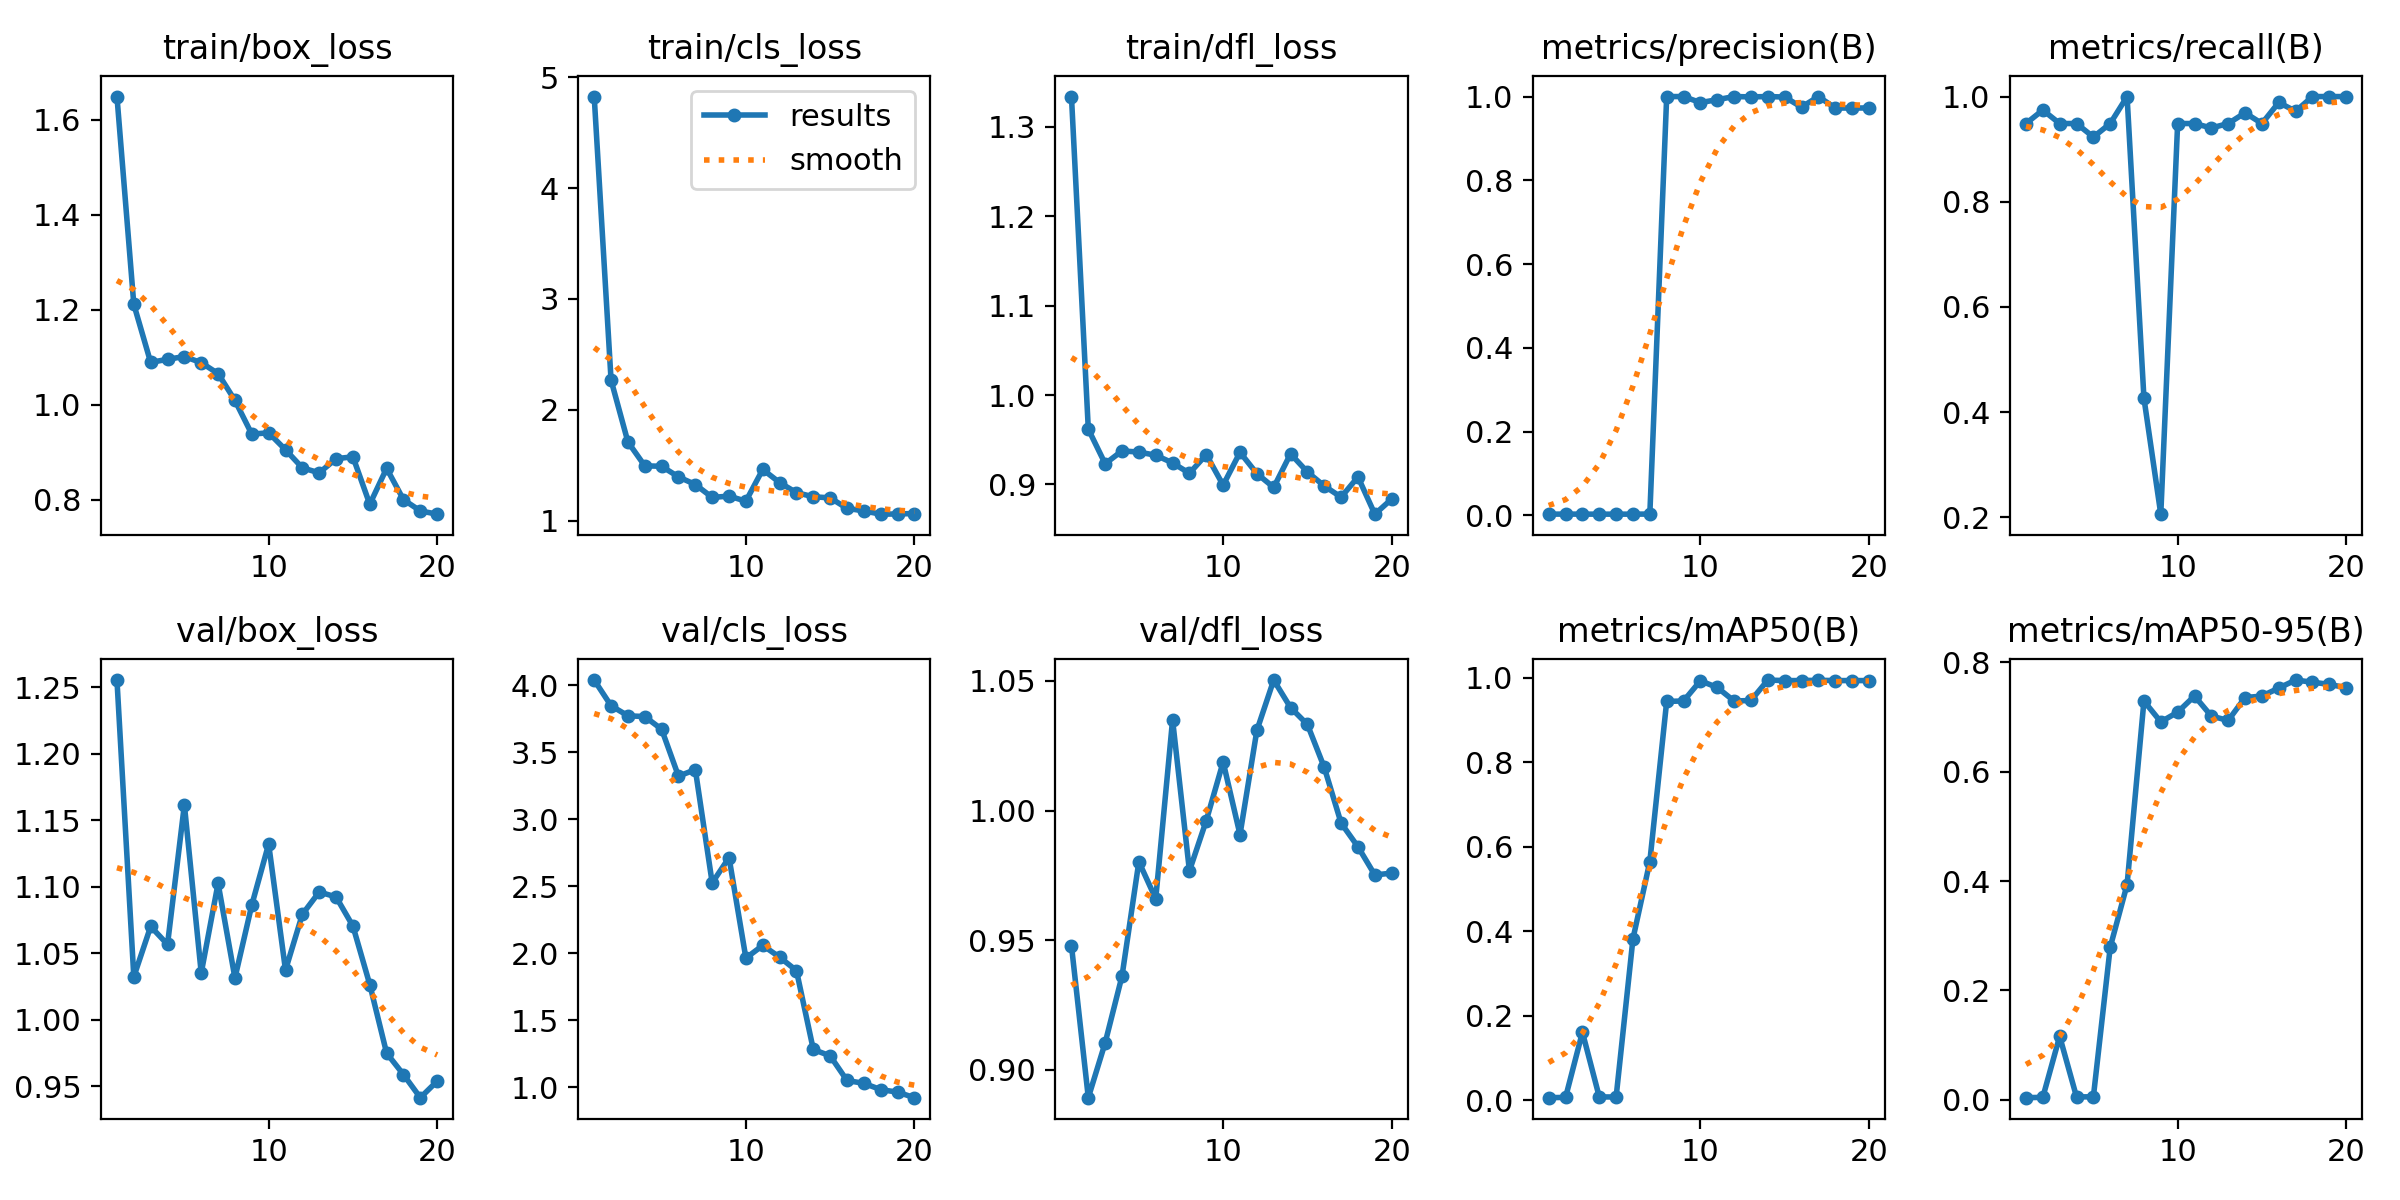

The data file committed next to this chart (first rows):
epoch, time, train/box_loss, train/cls_loss, train/dfl_loss, metrics/precision(B), metrics/recall(B), metrics/mAP50(B), metrics/mAP50-95(B), val/box_loss, val/cls_loss, val/dfl_loss, lr/pg0, lr/pg1, lr/pg2
1, 30.06, 1.649, 4.825, 1.334, 0.00316, 0.9487, 0.00657, 0.00371, 1.255, 4.038, 0.9479, 0.00018, 0.00018, 0.00018
2, 59.26, 1.212, 2.269, 0.9618, 0.00325, 0.9744, 0.00724, 0.00432, 1.032, 3.847, 0.8892, 0.0003612, 0.0003612, 0.0003612
3, 88.29, 1.089, 1.711, 0.9232, 0.00316, 0.9487, 0.1615, 0.116, 1.07, 3.772, 0.9104, 0.0005226, 0.0005226, 0.0005226
4, 117.4, 1.096, 1.496, 0.9376, 0.00316, 0.9487, 0.00833, 0.0052, 1.057, 3.766, 0.9362, 0.0006642, 0.0006642, 0.0006642
5, 146.4, 1.102, 1.492, 0.9362, 0.00308, 0.9231, 0.00821, 0.00525, 1.162, 3.671, 0.9803, 0.000786, 0.000786, 0.000786
6, 175.6, 1.089, 1.396, 0.9327, 0.00316, 0.9487, 0.3829, 0.2792, 1.035, 3.321, 0.966, 0.0008879, 0.0008879, 0.0008879
7, 204.7, 1.066, 1.327, 0.9241, 0.00333, 1, 0.5653, 0.3936, 1.103, 3.37, 1.035, 0.0009701, 0.0009701, 0.0009701
8, 233.9, 1.009, 1.211, 0.9125, 1, 0.4268, 0.9445, 0.7295, 1.031, 2.525, 0.9767, 0.001033, 0.001033, 0.001033
9, 263.2, 0.9385, 1.223, 0.9334, 1, 0.2062, 0.9454, 0.6914, 1.086, 2.713, 0.9961, 0.001075, 0.001075, 0.001075
10, 292.3, 0.9413, 1.177, 0.8992, 0.9856, 0.9487, 0.9933, 0.7091, 1.132, 1.963, 1.019, 0.001098, 0.001098, 0.001098
11, 321.2, 0.9056, 1.463, 0.9359, 0.9925, 0.9487, 0.9775, 0.7388, 1.037, 2.058, 0.9907, 0.00101, 0.00101, 0.00101
12, 350, 0.8676, 1.345, 0.9122, 1, 0.9403, 0.9453, 0.7019, 1.079, 1.97, 1.031, 0.000911, 0.000911, 0.000911
13, 378.9, 0.857, 1.254, 0.8967, 0.9992, 0.9487, 0.9467, 0.694, 1.096, 1.87, 1.05, 0.000812, 0.000812, 0.000812
14, 407.6, 0.8868, 1.217, 0.9343, 1, 0.9691, 0.995, 0.7359, 1.092, 1.281, 1.04, 0.000713, 0.000713, 0.000713
15, 436.2, 0.8908, 1.207, 0.914, 0.9989, 0.9487, 0.9938, 0.7386, 1.07, 1.233, 1.033, 0.000614, 0.000614, 0.000614
16, 465.2, 0.791, 1.112, 0.8983, 0.9747, 0.9888, 0.9938, 0.7533, 1.027, 1.05, 1.017, 0.000515, 0.000515, 0.000515
17, 493.8, 0.8665, 1.089, 0.8858, 1, 0.972, 0.9945, 0.7679, 0.9749, 1.028, 0.9951, 0.000416, 0.000416, 0.000416
18, 522.6, 0.8006, 1.06, 0.9084, 0.9727, 1, 0.9938, 0.764, 0.9588, 0.9817, 0.986, 0.000317, 0.000317, 0.000317
19, 551.4, 0.777, 1.062, 0.8668, 0.9725, 1, 0.9938, 0.7599, 0.9414, 0.9628, 0.9751, 0.000218, 0.000218, 0.000218
20, 580.3, 0.7701, 1.066, 0.8838, 0.9728, 1, 0.9938, 0.7538, 0.9538, 0.9215, 0.9759, 0.000119, 0.000119, 0.000119
